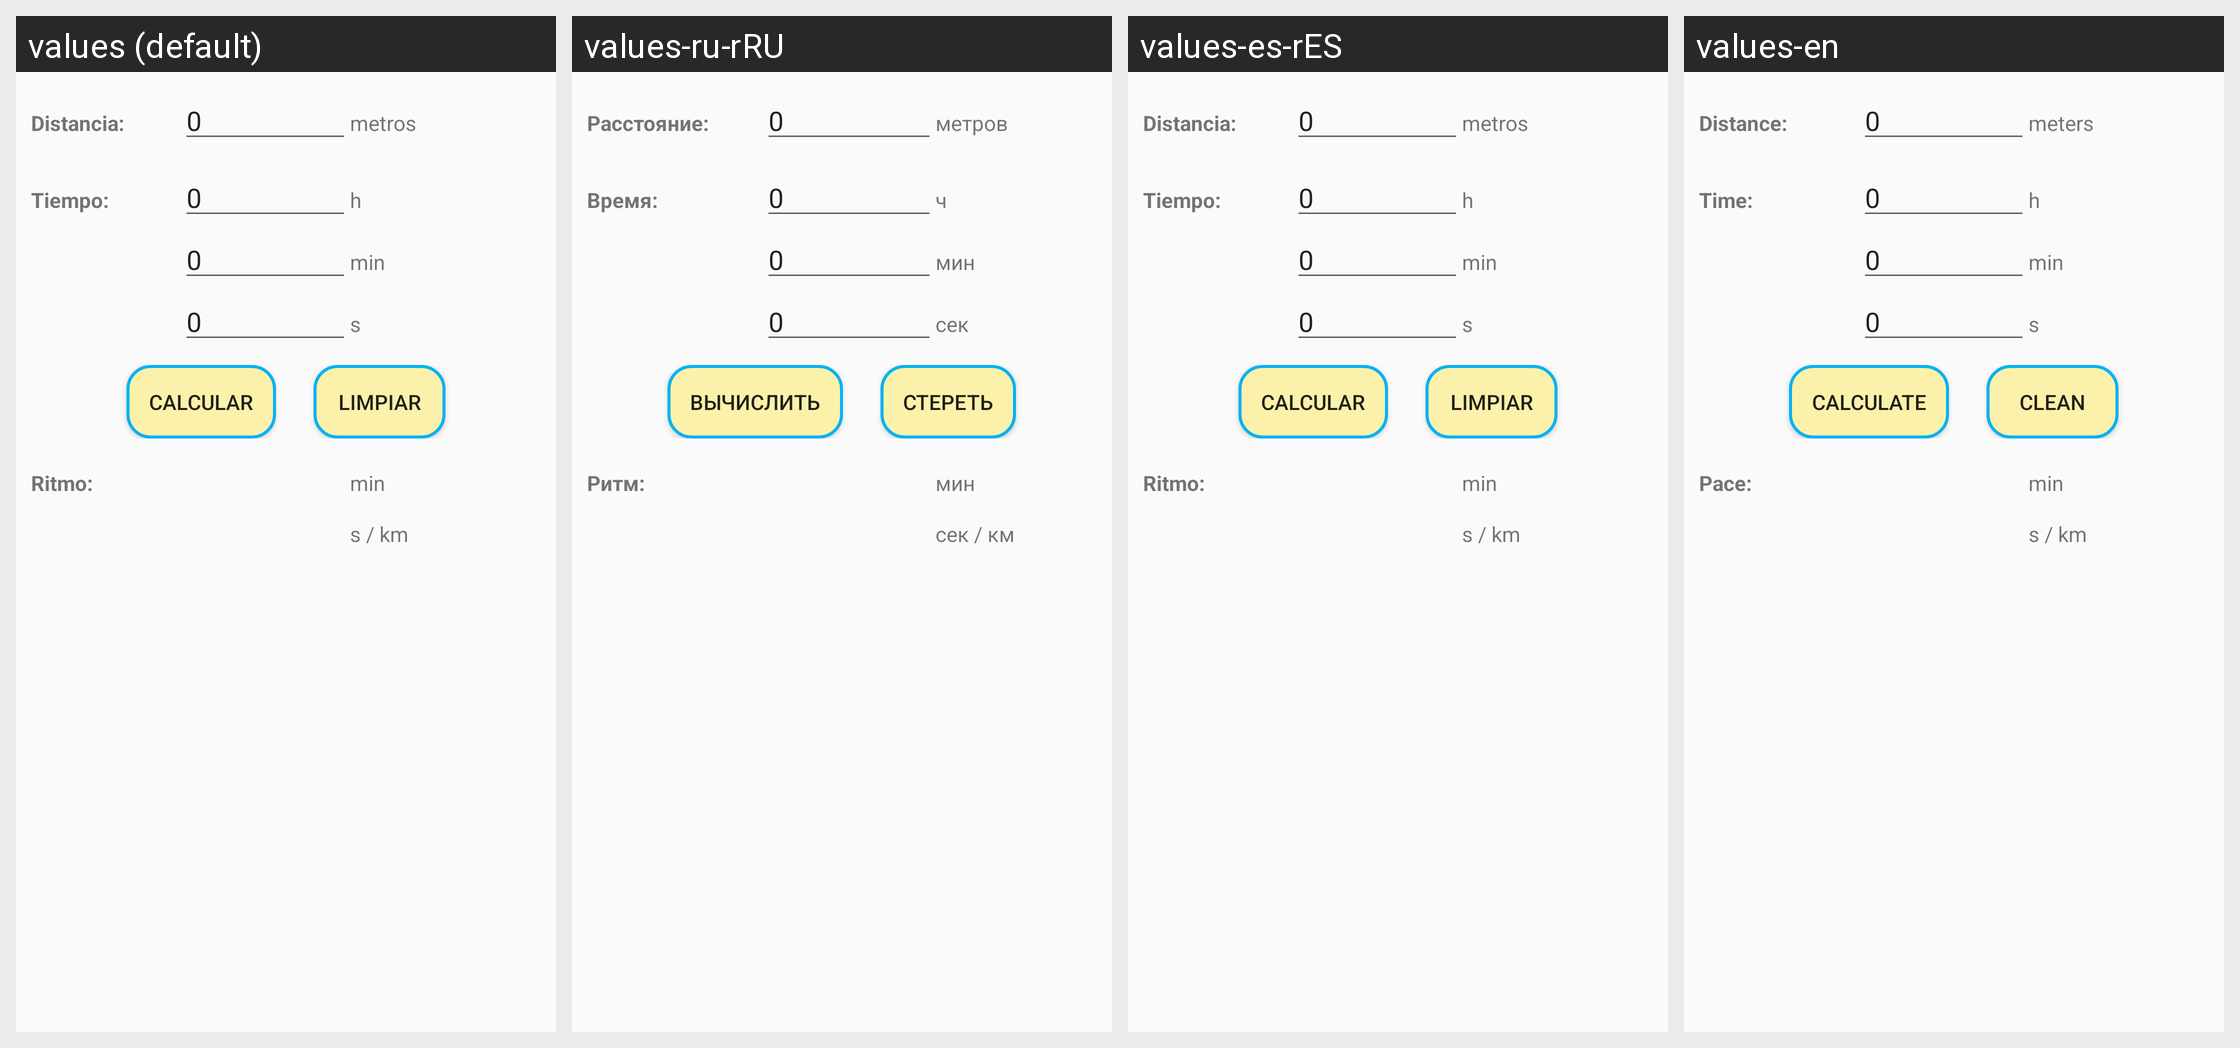

Locale-by-locale string values for the Android screen shown in this grid:
Android screen res/layout/ritmo.xml rendered under 4 locales, left to right: values (default), values-ru-rRU, values-es-rES, values-en. Device: Nexus 5 (rendered at 1080×1920; each locale shown at half size, 540×960, under a caption strip naming it); theme AppTheme.
Other locales in the repository, not shown: values-en-rGB.
Strings drawn on this screen, with the default value and each locale's value (text and hints the layout hard-codes, and strings that could not be matched under every locale, appear in the picture but are not listed):

distancia
  values: Distancia:
  values-ru-rRU: Расстояние:
  values-es-rES: Distancia:
  values-en: Distance:

metros
  values: metros
  values-ru-rRU: метров
  values-es-rES: metros
  values-en: meters

tiempo
  values: Tiempo:
  values-ru-rRU: Время:
  values-es-rES: Tiempo:
  values-en: Time:

horas_inter
  values: h
  values-ru-rRU: ч
  values-es-rES: h
  values-en: h

minutos_inter
  values: min
  values-ru-rRU: мин
  values-es-rES: min
  values-en: min

segundos_inter
  values: s
  values-ru-rRU: сек
  values-es-rES: s
  values-en: s

calcular
  values: Calcular
  values-ru-rRU: Вычислить
  values-es-rES: Calcular
  values-en: Calculate

limpiar
  values: Limpiar
  values-ru-rRU: Стереть
  values-es-rES: Limpiar
  values-en: Clean

ritmo
  values: Ritmo:
  values-ru-rRU: Ритм:
  values-es-rES: Ritmo:
  values-en: Pace:

segundos_per_k_inter
  values: s / km
  values-ru-rRU: сек / км
  values-es-rES: s / km
  values-en: s / km
